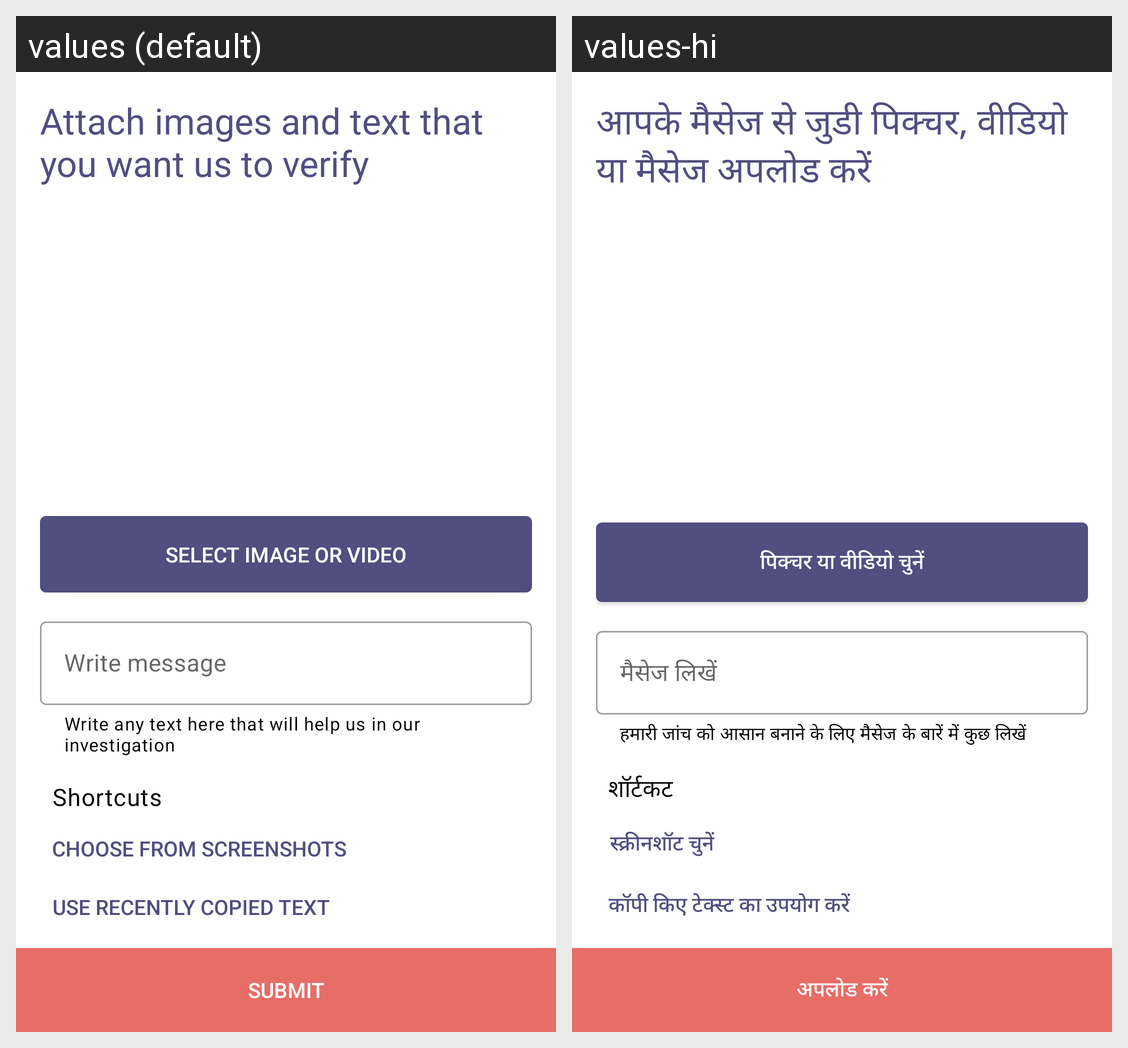

For this localized Android screen grid, give each drawn string resource with its value in every locale shown.
Android screen res/layout/fragment_new_message.xml rendered under 2 locales, left to right: values (default), values-hi. Device: Nexus 5 (rendered at 1080×1920; each locale shown at half size, 540×960, under a caption strip naming it); theme Homepage.
Strings drawn on this screen, with the default value and each locale's value (text and hints the layout hard-codes, and strings that could not be matched under every locale, appear in the picture but are not listed):

attach_media
  values: Attach images and text that you want us to verify
  values-hi: आपके मैसेज से जुडी पिक्चर, वीडियो या मैसेज अपलोड करें

select_image_or_video
  values: Select image or video
  values-hi: पिक्चर या वीडियो चुनें

supporting_text
  values: Write message
  values-hi: मैसेज लिखें

helper_text
  values: Write any text here that will help us in our investigation
  values-hi: हमारी जांच को आसान बनाने के लिए मैसेज के बारें में कुछ लिखें

quick_links
  values: Shortcuts
  values-hi: शॉर्टकट

choose_screenshot
  values: Choose from screenshots
  values-hi: स्क्रीनशॉट चुनें

use_recently_copied_text
  values: Use recently copied text
  values-hi: कॉपी किए टेक्स्ट का उपयोग करें

submit
  values: SUBMIT
  values-hi: अपलोड करें
